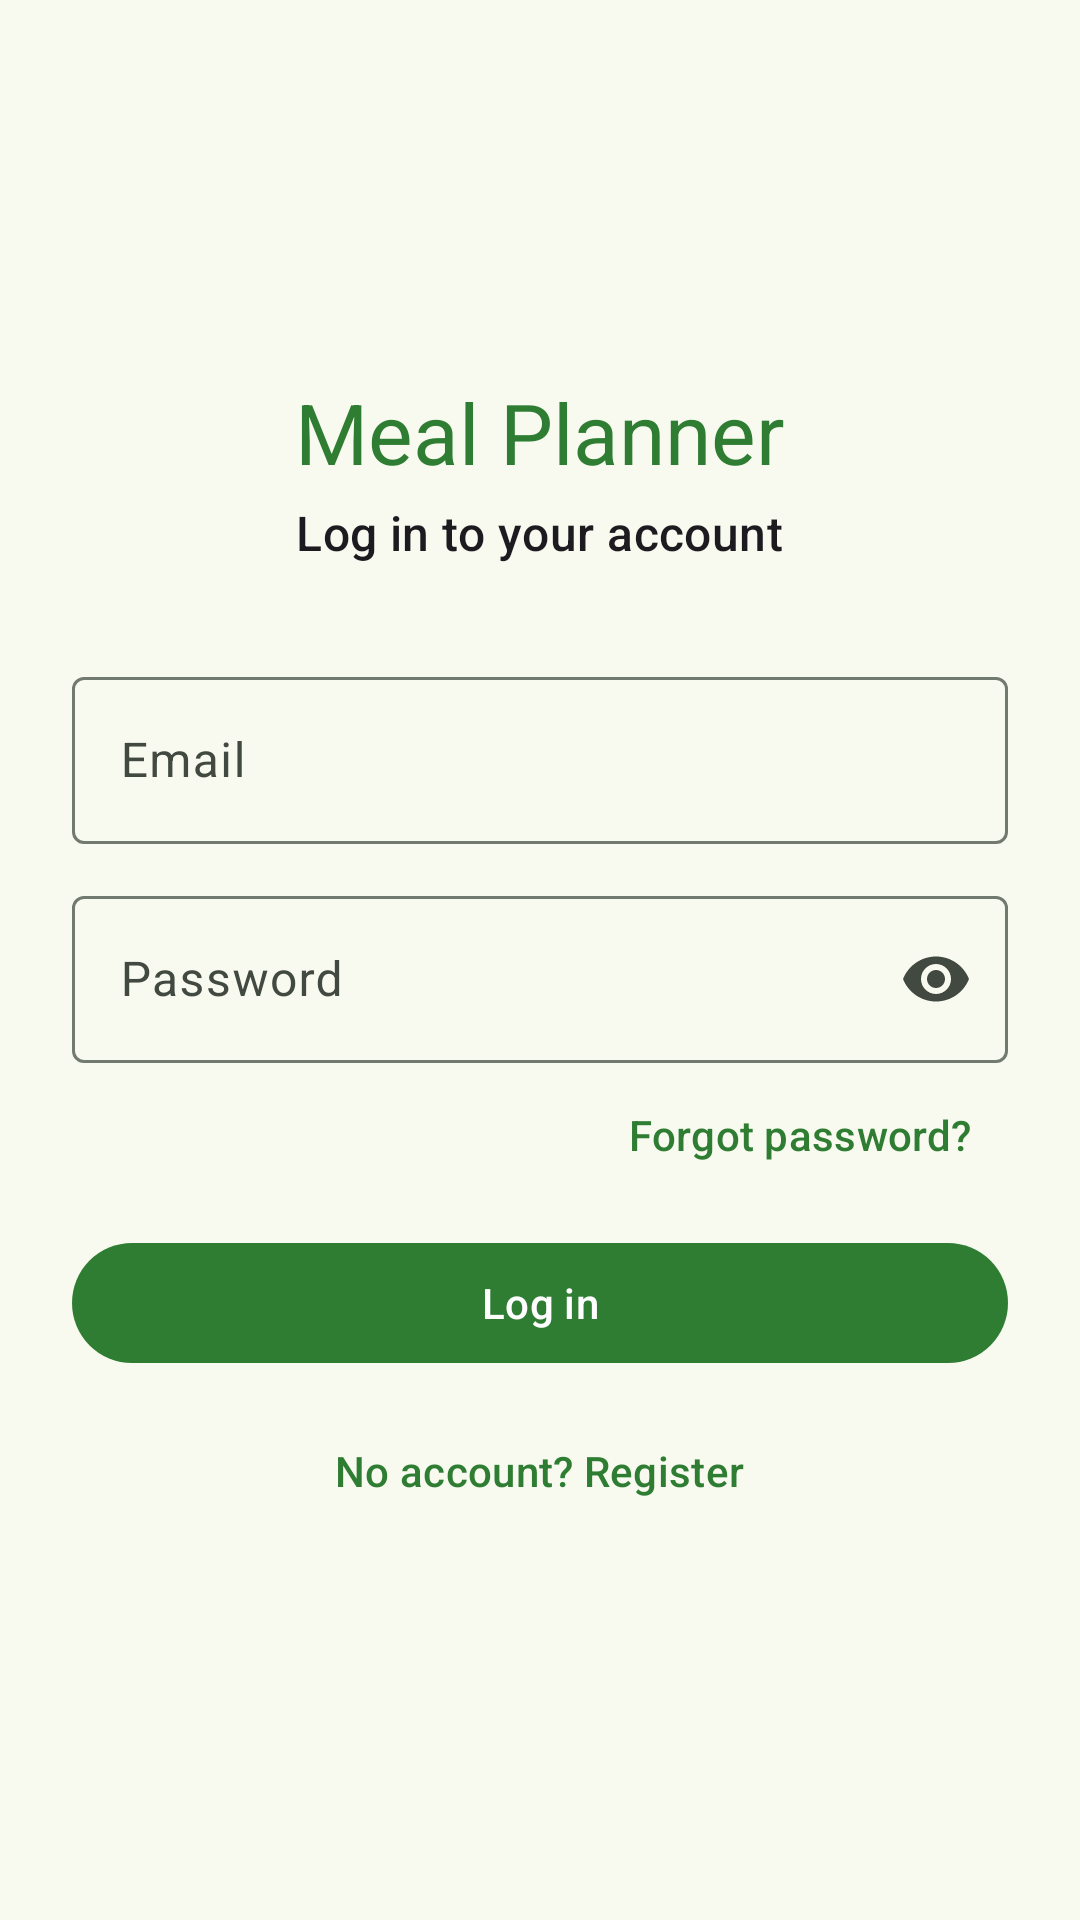

Write the Android layout XML for this screen, with the resource values it uses.
<!-- AndroidManifest.xml: application theme Theme.ProjectInz -->
<!-- res/layout/activity_login.xml -->
<?xml version="1.0" encoding="utf-8"?>
<ScrollView xmlns:android="http://schemas.android.com/apk/res/android"
    xmlns:app="http://schemas.android.com/apk/res-auto"
    xmlns:tools="http://schemas.android.com/tools"
    android:id="@+id/root"
    android:layout_width="match_parent"
    android:layout_height="match_parent"
    android:fillViewport="true"
    tools:context=".ui.auth.LoginActivity">

    <LinearLayout
        android:layout_width="match_parent"
        android:layout_height="wrap_content"
        android:gravity="center_vertical"
        android:orientation="vertical"
        android:padding="24dp">

        <TextView
            android:layout_width="wrap_content"
            android:layout_height="wrap_content"
            android:layout_gravity="center_horizontal"
            android:text="@string/app_name"
            android:textAppearance="?attr/textAppearanceHeadlineMedium"
            android:textColor="?attr/colorPrimary" />

        <TextView
            android:layout_width="wrap_content"
            android:layout_height="wrap_content"
            android:layout_gravity="center_horizontal"
            android:layout_marginTop="4dp"
            android:layout_marginBottom="32dp"
            android:text="@string/title_login"
            android:textAppearance="?attr/textAppearanceTitleMedium" />

        <com.google.android.material.textfield.TextInputLayout
            android:id="@+id/layoutEmail"
            style="@style/Widget.Material3.TextInputLayout.OutlinedBox"
            android:layout_width="match_parent"
            android:layout_height="wrap_content"
            android:hint="@string/hint_email">

            <com.google.android.material.textfield.TextInputEditText
                android:id="@+id/editEmail"
                android:layout_width="match_parent"
                android:layout_height="wrap_content"
                android:autofillHints="emailAddress"
                android:inputType="textEmailAddress" />
        </com.google.android.material.textfield.TextInputLayout>

        <com.google.android.material.textfield.TextInputLayout
            android:id="@+id/layoutPassword"
            style="@style/Widget.Material3.TextInputLayout.OutlinedBox"
            android:layout_width="match_parent"
            android:layout_height="wrap_content"
            android:layout_marginTop="12dp"
            android:hint="@string/hint_password"
            app:endIconMode="password_toggle">

            <com.google.android.material.textfield.TextInputEditText
                android:id="@+id/editPassword"
                android:layout_width="match_parent"
                android:layout_height="wrap_content"
                android:autofillHints="password"
                android:imeOptions="actionDone"
                android:inputType="textPassword" />
        </com.google.android.material.textfield.TextInputLayout>

        <com.google.android.material.button.MaterialButton
            android:id="@+id/buttonForgotPassword"
            style="@style/Widget.Material3.Button.TextButton"
            android:layout_width="wrap_content"
            android:layout_height="wrap_content"
            android:layout_gravity="end"
            android:text="@string/action_forgot_password" />

        <com.google.android.material.button.MaterialButton
            android:id="@+id/buttonLogin"
            android:layout_width="match_parent"
            android:layout_height="wrap_content"
            android:layout_marginTop="8dp"
            android:text="@string/action_login" />

        <com.google.android.material.progressindicator.CircularProgressIndicator
            android:id="@+id/progress"
            android:layout_width="wrap_content"
            android:layout_height="wrap_content"
            android:layout_gravity="center_horizontal"
            android:layout_marginTop="16dp"
            android:indeterminate="true"
            android:visibility="gone" />

        <com.google.android.material.button.MaterialButton
            android:id="@+id/buttonGoToRegister"
            style="@style/Widget.Material3.Button.TextButton"
            android:layout_width="wrap_content"
            android:layout_height="wrap_content"
            android:layout_gravity="center_horizontal"
            android:layout_marginTop="8dp"
            android:text="@string/action_go_to_register" />
    </LinearLayout>
</ScrollView>
<!-- resources referenced by this layout -->
<resources>
  <string name="action_forgot_password">Forgot password?</string>
  <string name="action_go_to_register">No account? Register</string>
  <string name="action_login">Log in</string>
  <string name="app_name">Meal Planner</string>
  <string name="hint_email">Email</string>
  <string name="hint_password">Password</string>
  <string name="title_login">Log in to your account</string>
  <style name="Theme.ProjectInz" parent="Base.Theme.ProjectInz" />
  <style name="Base.Theme.ProjectInz" parent="Theme.Material3.DayNight.NoActionBar">
          <item name="colorPrimary">@color/green_primary</item>
          <item name="colorOnPrimary">@color/white</item>
          <item name="colorPrimaryContainer">@color/green_primary_container</item>
          <item name="colorOnPrimaryContainer">@color/green_on_primary_container</item>
          <item name="colorSecondary">@color/orange_secondary</item>
          <item name="colorSecondaryContainer">@color/light_secondary_container</item>
          <item name="colorOnSecondaryContainer">@color/light_on_secondary_container</item>
          <item name="android:colorBackground">@color/light_surface</item>
          <item name="colorSurface">@color/light_surface</item>
          <item name="colorOnSurface">@color/light_on_surface</item>
          <item name="colorSurfaceVariant">@color/light_surface_variant</item>
          <item name="colorOnSurfaceVariant">@color/light_on_surface_variant</item>
          <item name="colorOutline">@color/light_outline</item>
          <item name="colorSurfaceContainerLowest">@color/light_surface_container_lowest</item>
          <item name="colorSurfaceContainerLow">@color/light_surface_container_low</item>
          <item name="colorSurfaceContainer">@color/light_surface_container</item>
          <item name="colorSurfaceContainerHigh">@color/light_surface_container_high</item>
          <item name="colorSurfaceContainerHighest">@color/light_surface_container_highest</item>
      </style>
  <color name="green_primary">#2E7D32</color>
  <color name="white">#FFFFFFFF</color>
  <color name="green_primary_container">#B9F0B8</color>
  <color name="green_on_primary_container">#002204</color>
  <color name="orange_secondary">#E65100</color>
  <color name="light_secondary_container">#D7E8CD</color>
  <color name="light_on_secondary_container">#121F0E</color>
  <color name="light_surface">#F8FAF0</color>
  <color name="light_on_surface">#191D17</color>
  <color name="light_surface_variant">#DEE5D8</color>
  <color name="light_on_surface_variant">#424940</color>
  <color name="light_outline">#72796F</color>
  <color name="light_surface_container_lowest">#FFFFFF</color>
  <color name="light_surface_container_low">#F2F5EA</color>
  <color name="light_surface_container">#ECEFE4</color>
  <color name="light_surface_container_high">#E6E9DF</color>
  <color name="light_surface_container_highest">#E1E4D9</color>
</resources>
